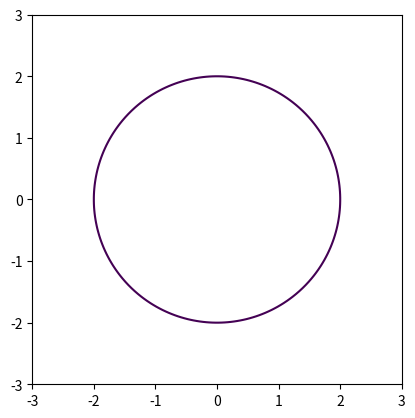
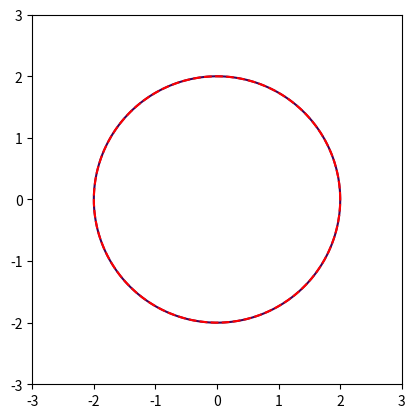
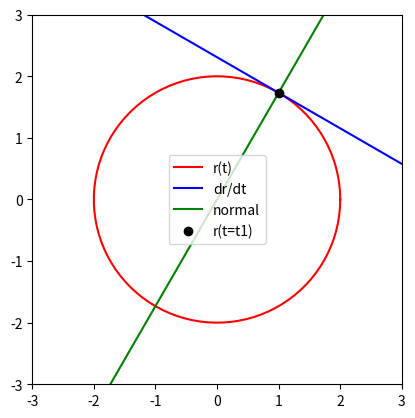
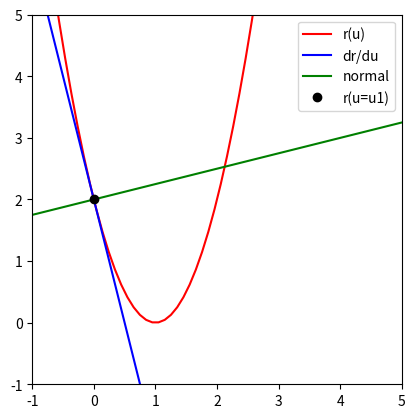
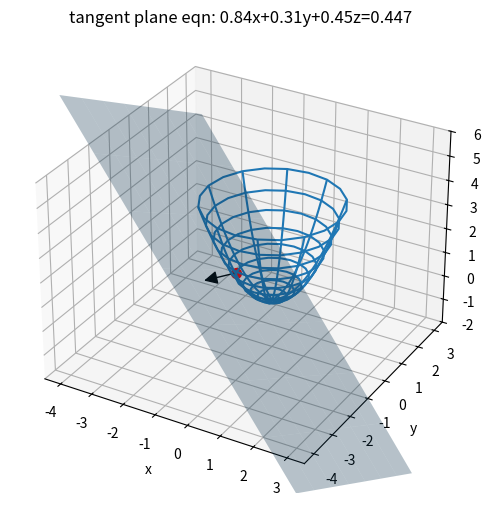

Source code (Python) for these figures, in order:
#!/usr/bin/env python
# coding: utf-8

# # Curves and Surfaces
# Games programming typically includes many objects of various types in game environments.
# 
# In this workbook, we will examine how to construct different types of curves and surfaces using mathematical expressions. We will use the ideas of parameterisation to calculate tangents to curves in 2D and tangent planes and normals to surfaces in 3D.

# In[1]:


## Libraries
get_ipython().run_line_magic('matplotlib', 'inline')
import numpy as np
import sympy as sym
import math as math
import matplotlib.pyplot as plt
from matplotlib.patches import FancyArrowPatch
from mpl_toolkits.mplot3d import Axes3D, proj3d
from sympy.utilities.lambdify import lambdify, implemented_function


# In[2]:


#we'll need to draw arrows for the 3D bit:
class Arrow3D(FancyArrowPatch):
    def __init__(self, xs, ys, zs, *args, **kwargs):
        super().__init__((0,0), (0,0), *args, **kwargs)
        self._verts3d = xs, ys, zs

    def do_3d_projection(self, renderer=None):
        xs3d, ys3d, zs3d = self._verts3d
        xs, ys, zs = proj3d.proj_transform(xs3d, ys3d, zs3d, self.axes.M)
        self.set_positions((xs[0],ys[0]),(xs[1],ys[1]))

        return np.min(zs)


# ## Parameterisation
# Parameterisation is a tool that we can use to simplify the expression of many curves and surfaces.
# 
# Mapping curves in 2D requires us to store two positions in Cartesian space: $x$ and $y$.
# 
# However, curves are continuous: often the $x$ and $y$ positions are related, and are functions of one single parameter. By working with parameters, and knowing that we can convert these back to real space, we can often reduce the complexity of the problem.
# 
# Computationally, this is equivalent to using a single function to generate a range of positions on a curve, rather than storing two (possibly large) arrays of $x$ and $y$ positions.
# 
# Parameterisation has another advantage: tangents to curves (in 2D) and tangent planes and normals (in 3D) can be easily calculated using the parameterised form of the curve or surface.
# 
# 

# ### Example: parameterising a circle
# Let's say we want to plot the circle $x^2+y^2=4$.
# We need to create, store and plot every pair of positions $(x,y)$ which satisfy this equation.
# This will create two arrays of $x$ and $y$ values as seen below:

# In[3]:


X = np.linspace(-2.5, 2.5, 100)
Y = np.linspace(-2.5, 2.5, 100)
X, Y = np.meshgrid(X,Y)
F = X**2 + Y**2 - 4
fig, ax = plt.subplots(1)
ax.set_xlim([-3, 3])
ax.set_ylim([-3, 3])
ax.contour(X,Y,F,[0]) #contour where x^2+y^2-4=0
ax.set_aspect(1)
plt.show()


# This approach is computationally inefficient.
# 
# We know from experience that the equation of the circle seen above is satisfied by expressions
# 
# $$
# x = 2\cos{(t)},~~~ y = 2\sin{(t)}.
# $$
# 
# Each coordinate, $x$ and $y$, is controlled by a function of a single parameter, which we will call $t$; in this example, this physically is equivalent to an angle. By expressing our coordinates in this way, we have reduced the problem: we now only need to know a range of parameter values, and the functions to relate the parameter back to real space. Computationally, we no longer need to store two position arrays, but now can work out the $x$ and $y$ values based on a single array of angles:

# In[4]:


t = np.linspace(0, 2*np.pi, 100)
fig, ax = plt.subplots(1)
ax.set_xlim([-3, 3])
ax.set_ylim([-3, 3])
ax.contour(X,Y,F,[0]) #contour where x^2+y^2-4=0
ax.plot(2*np.cos(t), 2*np.sin(t), c='r', linestyle='dashed', label='parameterised eqn.')
ax.set_aspect(1)
plt.show()


# In the above plot, we have overlaid the parameterised versions of the curve onto a contour of the original equation, and they are identical.

# ### Example: tangent and normal to circle
# 
# What is even neater is that this parameterisation allows us to also calculate a tangent to the circle at any given position. From this we can also easily calculate the normal to the curve at any point.
# 
# The tangent vector at a given point depends on the rate of change of the position vector with respect to the parameter. The normal takes the slope of the tangent and inverts it.

# In[5]:


t  = sym.Symbol('t') #parameter
r  = [ 2*sym.cos(t),     2*sym.sin(t)] #position r(t)
dr = [ sym.diff(r[0],t), sym.diff(r[1],t) ] #tangent, dr/dt
# tangent location in parameter space (degrees)
t1 = math.radians(60)

#turn rx and ry into functions to plot them
xf = lambdify(t,r[0])
yf = lambdify(t,r[1])
#specify parameter range
tvals = np.linspace(0, 2*np.pi, 100)
# calculate x and y arrays of positions based on t
xvals = xf(tvals)
yvals = yf(tvals)
#plot
fig, ax = plt.subplots(1)
ax.set_xlim([-3, 3])
ax.set_ylim([-3, 3])
ax.plot(xvals,yvals,'r', label='r(t)')
# location where tangent calculated
xp = float(r[0].subs({t:t1}))
yp = float(r[1].subs({t:t1}))
# to draw tangent line, need gradient
# gradient can be infinite if dx=0
if dr[0].subs({t:t1}) == 0:
    print ('avoiding divide by zero')
    slp = 100
else:
    slp = float(dr[1].subs({t:t1})/dr[0].subs({t:t1}))
#ax.plot(xp,yp,'ro')
ax.axline([xp,yp],slope=slp, c='b', label='dr/dt')
ax.axline([xp,yp],slope=-1/slp, c='g', label='normal')
ax.plot(xp,yp,'ko', label='r(t=t1)')
ax.legend(loc="center")
ax.set_aspect(1)

plt.show()


# In the above example, the tangent is calculated by differentiating the position (stored in Python as a 2-element list) with respect to the parameter ''t''. We should be able to do this differentiation stage by hand. Because Python carries out the differentiation, and symbolic computation doesn't marry up well with the plotting functions in Python, this plotting routine looks longer than perhaps it needs to be.
# 
# **Challenge: re-run this example for a different value of t1, to see how if the code successfully calculates the tangent and normal (confirm visually)**
# 
# The advantage here is that Python can do this for **any** parameterised curve.
# Let's prove this by making up a parameterised curve and attempting to evaluate the tangent to the curve at a specific point:

# ### Example: tangent to a parabola?
# **Determine the tangent vector and normal vector for the curve $\vec{\mathbf{r}} = (1-u){\vec{\mathbf{i}}}+2u^2{\vec{\mathbf{j}}}$ at the point $u=1$.**
# 
# (note this example is inspired by Tutorial Q1(i) on Curves and Surfaces: Q1(i) is actually a straight line and hence its tangent is a bit boring to pick as an example - feel free to modify this example as you see fit, if you want to check the answer of Q1(i) for yourself!)

# In[6]:


u  = sym.Symbol('u') #parameter
r  = [ 1-u,     2*u**2] #position r(t)
dr = [ sym.diff(r[0],u), sym.diff(r[1],u) ] #tangent, dr/dt
# tangent location in parameter space (degrees)
u1 = 1.0

#turn rx and ry into functions to plot them
xf = lambdify(u,r[0])
yf = lambdify(u,r[1])
#specify parameter range
uvals = np.linspace(-5,5, 100)
# calculate x and y arrays of positions based on t
xvals = xf(uvals)
yvals = yf(uvals)
#plot
fig, ax = plt.subplots(1)
ax.set_xlim([-1, 5])
ax.set_ylim([-1, 5])
ax.plot(xvals,yvals,'r', label='r(u)')
# location where tangent calculated
xp = float(r[0].subs({u:u1}))
yp = float(r[1].subs({u:u1}))
# to draw tangent line, need gradient
# gradient can be infinite if dx=0
if dr[0].subs({u:u1}) == 0:
    print ('avoiding divide by zero')
    slp = 100
else:
    slp = float(dr[1].subs({u:u1})/dr[0].subs({u:u1}))
#ax.plot(xp,yp,'ro')
ax.axline([xp,yp],slope=slp, c='b', label='dr/du')
ax.axline([xp,yp],slope=-1/slp, c='g', label='normal')
ax.plot(xp,yp,'ko', label='r(u=u1)')
ax.legend(loc="best")
ax.set_aspect(1)

plt.show()


# Seen above, the function is a parabola in $y$, but the derivative of the function always produces the tangent curve which just grazes the curve at the required position.

# ## 3D objects
# 
# In 2D, we have seen that a parameterised curve (which has a position vector as a function of a single parameter) can yield an expression which describes the tangent to the curve (by ordinary differentiation of the function with respect to the parameter).
# 
# In 3D, surfaces are commonly described as a function of two parameters (commonly described using the letters $u$ and $v$), and have the form:
# 
# $$
# {\vec{\mathbf{S}}}(u,v)=x(u,v){\vec{\mathbf{i}}}+y(u,v){\vec{\mathbf{j}}}+z(u,v){\vec{\mathbf{k}}}
# $$
# 
# In the lectures we saw that two tangent vectors are created, by partially differentiating the surface expression with respect to each parameter:
# 
# $$
# {\vec{\mathbf{t}}}_u = \frac{\partial{\vec{\mathbf{S}}}}{\partial u}=\frac{\partial x}{\partial u}{\vec{\mathbf{i}}}+\frac{\partial y}{\partial u}{\vec{\mathbf{j}}}+\frac{\partial z}{\partial u}{\vec{\mathbf{k}}},\\
# {\vec{\mathbf{t}}}_v = \frac{\partial{\vec{\mathbf{S}}}}{\partial v}=\frac{\partial x}{\partial v}{\vec{\mathbf{i}}}+\frac{\partial y}{\partial v}{\vec{\mathbf{j}}}+\frac{\partial z}{\partial v}{\vec{\mathbf{k}}}.
# $$
# 
# **For a refresher on calculation of partial derivatives, please view the [partial derivatives workbook](https://abertay-university-sdi.github.io/CMP502-505_Maths/CMP505/CMP505_partialderivs.html).**
# 
# The tangent vectors ${\vec{\mathbf{t}}}_u$ and ${\vec{\mathbf{t}}}_v$ together define an entire plane:
# 
# ![Picture](https://github.com/Abertay-University-SDI/CMP502-505_Maths/blob/main/CMP505/Tangent_plane.jpg?raw=1)

# We know that 3D planes all have the same form of equation:
# 
# $$
# ax+by+cz=d.
# $$
# 
# We also know that a plane with this equation has a normal $\vec{\mathbf{n}} = a{\vec{\mathbf{i}}}+b{\vec{\mathbf{j}}}+c{\vec{\mathbf{k}}}$, which means if we can calculate the normal vector to the surface, we can use the point where the tangent meets the surface to identify the tangent plane equation.
# 
# We saw in the lectures that the normal to the surface is calculated using the vector (cross) product of the tangent vectors, to create a vector perpendicular to both tangent vectors.
# 
# To calculate the equation for a tangent plane at a specific point on any 3D object, we have to:
# 
# 
# 1.   Calculate the tangent vectors ${\vec{\mathbf{t}}}_u$ and ${\vec{\mathbf{t}}}_v$.
# 2.   Evaluate the cross product of these to produce a normal to the surface at a specific point $u=u_1,v=v_1$:
# 
# $$
# \vec{\mathbf{n}} = {\vec{\mathbf{t}}}_u \times {\vec{\mathbf{t}}}_v = a{\vec{\mathbf{i}}}+b{\vec{\mathbf{j}}}+c{\vec{\mathbf{k}}}.
# $$
# 
# 3.   The values of $a$, $b$ and $c$ can immediately be entered into the tangent plane equation $ax+by+cz=d$.
# 4.   Substitute the parameter values $(u_1,v_1)$ into the expression which describes the surface ${\vec{\mathbf{S}}}(u,v)$, and determine $x(u_1,v_1)$, $y(u_1,v_1)$ and $z(u_1,v_1)$.
# 5.    Use these values to determine d:
# 
# $$
# d = ax(u_1,v_1)+by(u_1,v_1)+cz(u_1,v_1).
# $$
# 
# 

# ## Example: Parabolic bowl
# We will use the example from the lectures of the parabolic bowl, whose surface is governed by the equation:
# 
# $$
# {\vec{\mathbf{S}}}(r,\theta)=r\cos{\theta}{\vec{\mathbf{i}}}+r\sin{\theta}{\vec{\mathbf{j}}}+r^2{\vec{\mathbf{k}}}.
# $$
# 
# For this example we will plot the normal and create a tangent plane for this equation at a position $r=2$ and $\theta=0$.
# 
# We will have python calculate the partial derivatives, the cross product and plot the surface, the normal and the tangent plane:

# In[7]:


#define symbols and 3D parametric functions
r, theta  = sym.Symbol('r'), sym.Symbol('theta') #parameters
s  = [ r*sym.cos(theta), r*sym.sin(theta), r**2 ] #position r(t)
dsdr = [ sym.diff(s[0],r), sym.diff(s[1],r), sym.diff(s[2],r) ] #tangent, ds/dr
dsdtheta = [ sym.diff(s[0],theta), sym.diff(s[1],theta), sym.diff(s[2],theta) ] #tangent, ds/dtheta

v1 = sym.Matrix(dsdr)
v2 = sym.Matrix(dsdtheta)
cp = v1.cross(v2)

# tangent location in parameter space (degrees)
r1 = 1.0
theta1 = math.radians(200)

#turn rx and ry into functions to plot them
xf = lambdify([r,theta],s[0])
yf = lambdify([r,theta],s[1])
zf = lambdify([r,theta],s[2])

#set up parameter ranges
rvals = np.linspace(0,2, 21)  #range of parameter r
thetavals = np.linspace(0, 2*np.pi, 21) #range of parameter theta
myr, myt = np.meshgrid(rvals,thetavals) # make a grid of values

# calculate x,y,z arrays of positions based on r and theta
xvals, yvals, zvals = xf(myr,myt), yf(myr,myt), zf(myr,myt)

#point on surface
xp = float(s[0].subs({r:r1, theta:theta1}))
yp = float(s[1].subs({r:r1, theta:theta1}))
zp = float(s[2].subs({r:r1, theta:theta1}))
p = [xp,yp,zp]

# unit normal to surface
nx = float(cp[0].subs({r: r1, theta: theta1}))
ny = float(cp[1].subs({r: r1, theta: theta1}))
nz = float(cp[2].subs({r: r1, theta: theta1}))
n = [nx,ny,nz]
n = n/np.linalg.norm(n)

#tangent plane
d = -np.sum(n * p)
tpeqn = "tangent plane eqn: {:.2f}x+{:.2f}y+{:.2f}z={:.3f}".format(n[0],n[1],n[2],d)

xlim = -4,4
ylim = -4,4
zlim = -2,6
xx, yy = np.meshgrid(np.arange(*xlim), np.arange(*ylim))
zz = -(n[0] * xx + n[1] * yy + d) / n[2]
#zz[zz>6] = np.nan
#zz[zz<-2] = np.nan

# plot
fig, ax = plt.subplots(subplot_kw={"projection": "3d"}, figsize=(12,6))
ax.set_zlim(*zlim)
surf = ax.plot_wireframe(xvals, yvals, zvals, rstride=2, cstride=2, label='parabolic bowl')
ax.scatter(xp, yp, zp, color='r', s=50, label='location')
arrow_prop_dict = dict(mutation_scale=20, arrowstyle='-|>', color='k', shrinkA=0, shrinkB=0, linewidth=1)
b = Arrow3D([xp, xp-n[0]], [yp, yp-n[1]], [zp, zp-n[2]], **arrow_prop_dict)
ax.add_artist(b)
ax.plot_surface(xx, yy, zz, alpha=0.3, label='tangent plane')
ax.title.set_text(tpeqn)
#ax.legend()
ax.set_xlabel("x")
ax.set_ylabel("y")
ax.set_zlabel("z")
plt.show()


# In the result you can see the bowl, with the tangent plane grazing the bowl at the chosen location.
# 
# **Challenge: re-run this example for a different value of $r$ or $\theta$, to see if the code successfully calculates the tangent plane and normal (confirm visually)**
# 
# Thus, we have verified that Python carries out the same mathematical operations we learned in the lectures, if we want to calculate a normal to a surface or its tangent plane.

# ## Over to you
# What about some different surfaces? Can you use the calculation and plotting tools you have been given to examine spheres, or cones, or cylinders?
# 
# What about importing the parametric expressions from the tutorial questions to examine what they look like visually, and if they return the correct normals and plane equations using Python as found by hand?

# In[ ]:
